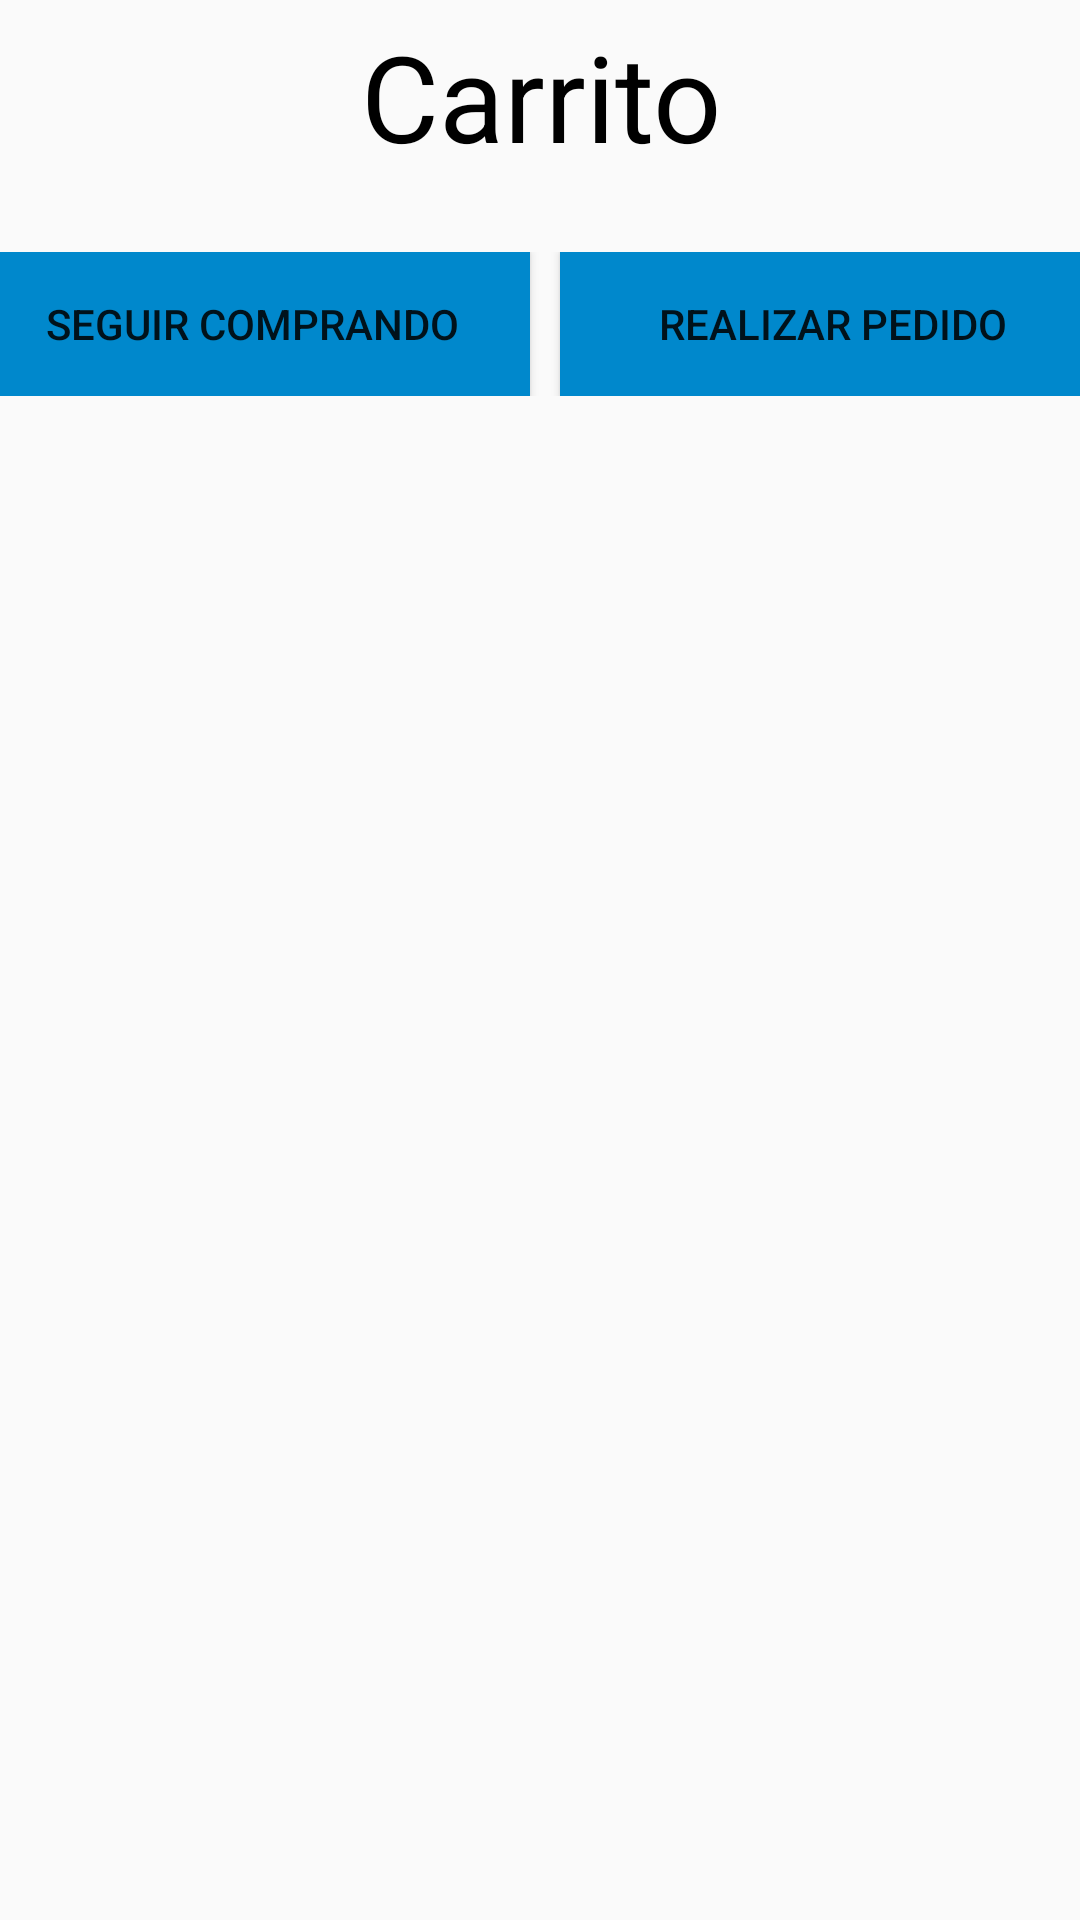

The Android layout XML behind this screen, and the referenced resources:
<!-- AndroidManifest.xml: application theme AppTheme -->
<!-- res/layout/activity_carrito.xml -->
<?xml version="1.0" encoding="utf-8"?>
<LinearLayout xmlns:android="http://schemas.android.com/apk/res/android"
    xmlns:app="http://schemas.android.com/apk/res-auto"
    xmlns:tools="http://schemas.android.com/tools"
    android:layout_width="match_parent"
    android:orientation="vertical"
    android:layout_height="match_parent"
    tools:context=".Carrito.CarritoActivity">

    <LinearLayout
        android:layout_width="match_parent"
        android:layout_height="match_parent"
        android:orientation="vertical">

        <TextView
            android:id="@+id/textView21"
            style="@style/Textos"
            android:layout_width="match_parent"
            android:layout_height="64dp"
            android:gravity="center"
            android:text="@string/carrito"
            android:textSize="40sp"/>

        <androidx.recyclerview.widget.RecyclerView
            android:id="@+id/rv_carrito"
            android:layout_width="match_parent"
            android:layout_height="wrap_content"
            android:scrollbars="vertical"
            android:layout_marginBottom="20dp">

        </androidx.recyclerview.widget.RecyclerView>

        <LinearLayout
            android:layout_width="match_parent"
            android:layout_height="wrap_content"
            android:orientation="horizontal"
            android:gravity="center">

            <Button
                android:id="@+id/button4"
                style="@style/Botones"
                android:layout_width="185dp"
                android:layout_height="wrap_content"
                android:layout_gravity="center"
                android:onClick="onClickTienda"
                android:text="@string/seguir_comprando" />

            <Button
                android:id="@+id/button5"
                style="@style/Botones"
                android:layout_width="182dp"
                android:layout_height="wrap_content"
                android:layout_gravity="center"

                android:layout_marginLeft="10dp"
                android:text="@string/realizar_pedido" />

        </LinearLayout>

    </LinearLayout>

</LinearLayout>
<!-- resources referenced by this layout -->
<resources>
  <string name="carrito">Carrito</string>
  <string name="realizar_pedido">Realizar pedido</string>
  <string name="seguir_comprando">Seguir comprando</string>
  <style name="Botones">
  
          <item name="android:layout_width">60dp</item>
          <item name="android:background">@color/colorSecundary</item>
  
      </style>
  <style name="Textos">
  
          <item name="android:textSize">20sp</item>
          <item name="android:textColor">#FF000000</item>
  
      </style>
  <style name="AppTheme" parent="Theme.AppCompat.Light.DarkActionBar">
          
          <item name="colorPrimary">@color/colorPrimary</item>
      </style>
  <color name="colorSecundary">#0088cc</color>
  <color name="colorPrimary">#0026ff</color>
</resources>
